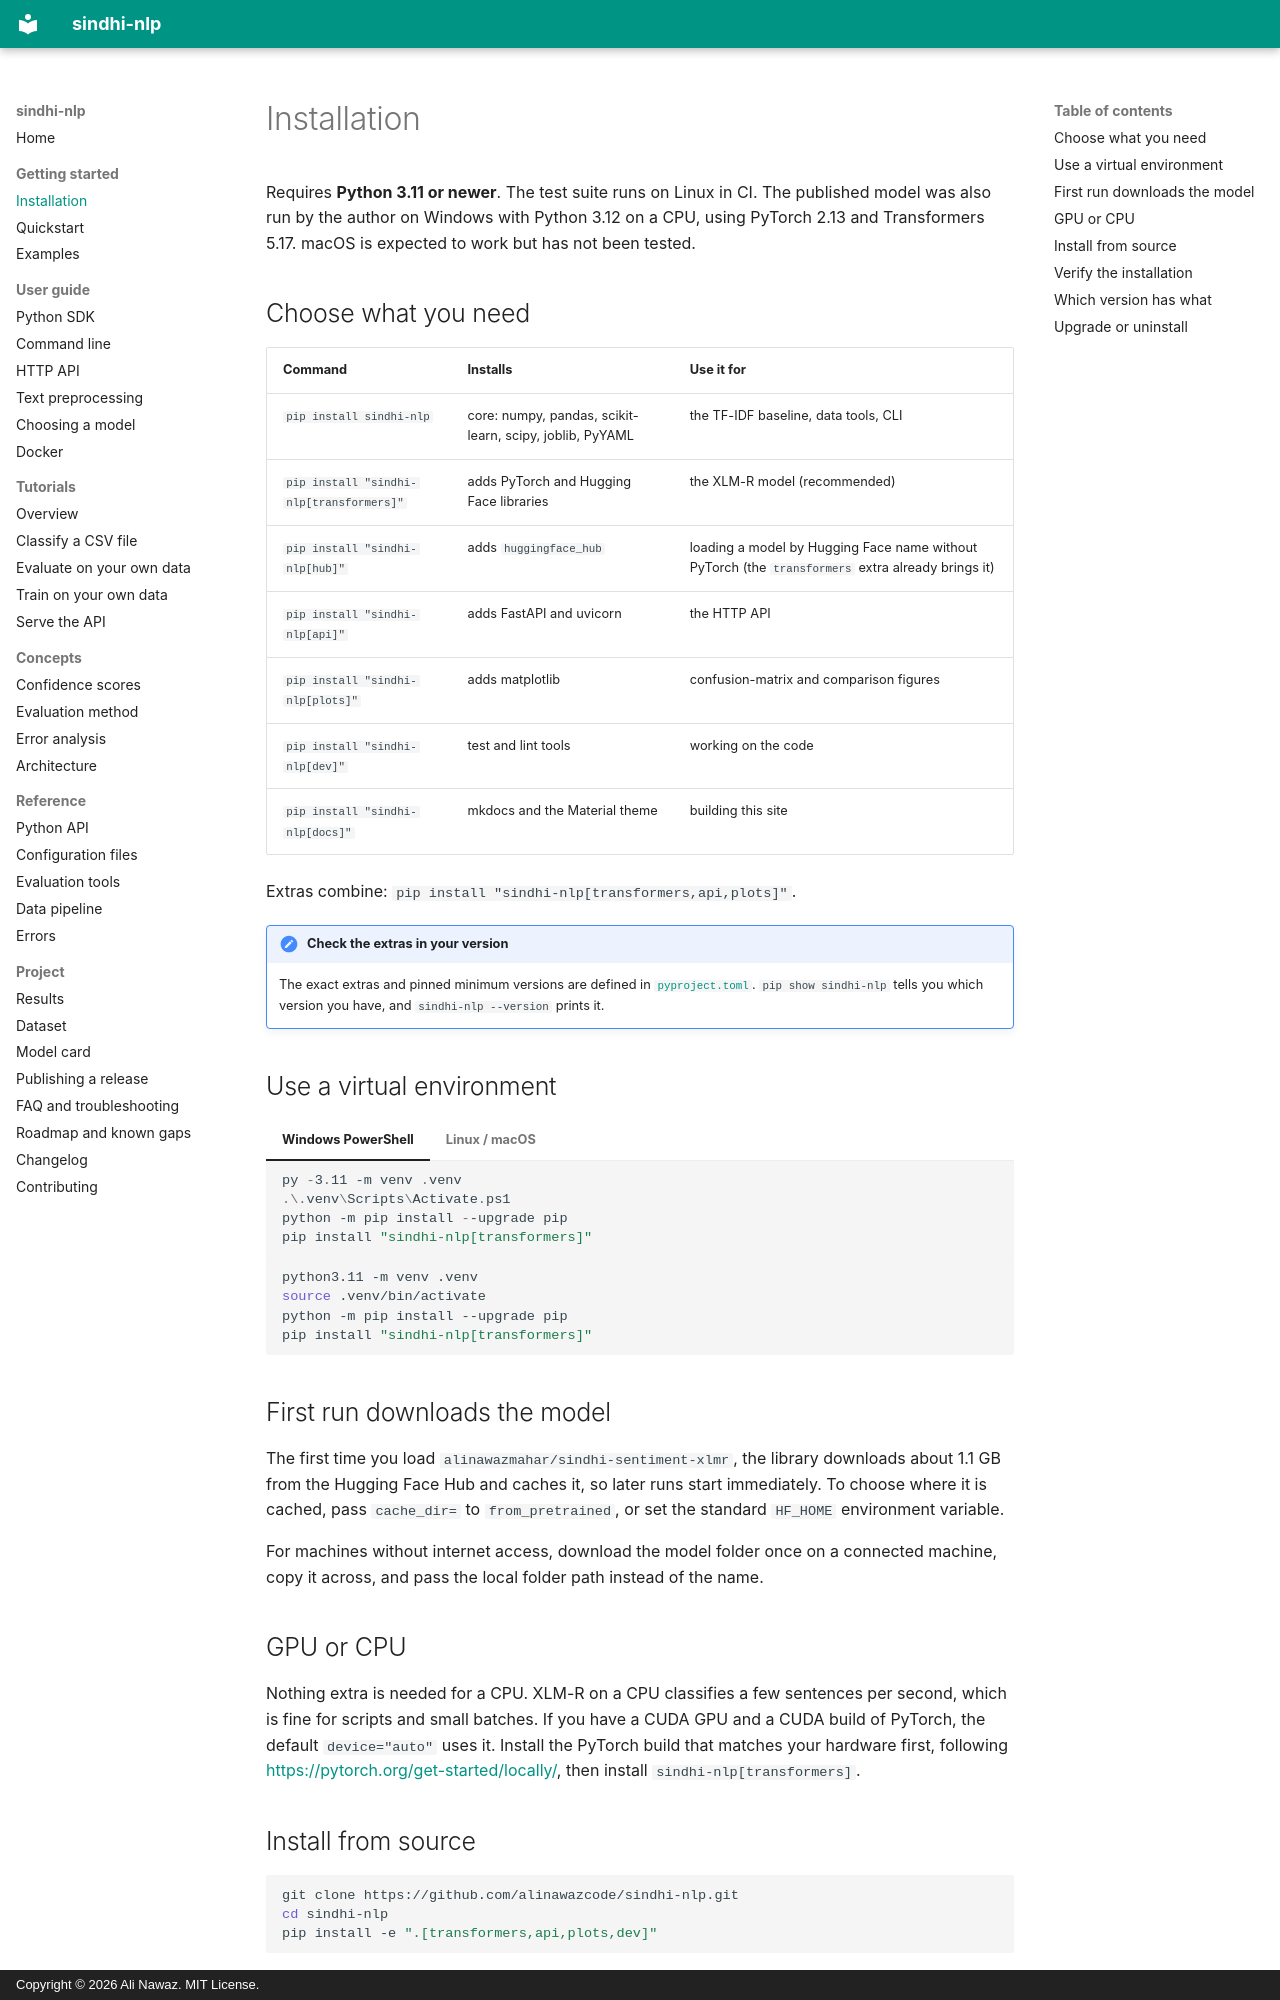

repository: alinawazcode/sindhi-nlp · page: installation/index.html · generator: mkdocs · copyright: Copyright © 2026 Ali Nawaz. MIT License.

# Installation

Requires **Python 3.11 or newer**. The test suite runs on Linux in CI. The published model was also run by the author on Windows with Python 3.12 on a CPU, using PyTorch 2.13 and Transformers 5.17. macOS is expected to work but has not been tested.

## Choose what you need

| Command | Installs | Use it for |
| --- | --- | --- |
| `pip install sindhi-nlp` | core: numpy, pandas, scikit-learn, scipy, joblib, PyYAML | the TF-IDF baseline, data tools, CLI |
| `pip install "sindhi-nlp[transformers]"` | adds PyTorch and Hugging Face libraries | the XLM-R model (recommended) |
| `pip install "sindhi-nlp[hub]"` | adds `huggingface_hub` | loading a model by Hugging Face name without PyTorch (the `transformers` extra already brings it) |
| `pip install "sindhi-nlp[api]"` | adds FastAPI and uvicorn | the HTTP API |
| `pip install "sindhi-nlp[plots]"` | adds matplotlib | confusion-matrix and comparison figures |
| `pip install "sindhi-nlp[dev]"` | test and lint tools | working on the code |
| `pip install "sindhi-nlp[docs]"` | mkdocs and the Material theme | building this site |

Extras combine: `pip install "sindhi-nlp[transformers,api,plots]"`.

!!! note "Check the extras in your version"
    The exact extras and pinned minimum versions are defined in [`pyproject.toml`](https://github.com/alinawazcode/sindhi-nlp/blob/main/pyproject.toml). `pip show sindhi-nlp` tells you which version you have, and `sindhi-nlp --version` prints it.

## Use a virtual environment

=== "Windows PowerShell"

    ```powershell
    py -3.11 -m venv .venv
    .\.venv\Scripts\Activate.ps1
    python -m pip install --upgrade pip
    pip install "sindhi-nlp[transformers]"
    ```

=== "Linux / macOS"

    ```bash
    python3.11 -m venv .venv
    source .venv/bin/activate
    python -m pip install --upgrade pip
    pip install "sindhi-nlp[transformers]"
    ```

## First run downloads the model

The first time you load `alinawazmahar/sindhi-sentiment-xlmr`, the library downloads about 1.1 GB from the Hugging Face Hub and caches it, so later runs start immediately. To choose where it is cached, pass `cache_dir=` to `from_pretrained`, or set the standard `HF_HOME` environment variable.

For machines without internet access, download the model folder once on a connected machine, copy it across, and pass the local folder path instead of the name.

## GPU or CPU

Nothing extra is needed for a CPU. XLM-R on a CPU classifies a few sentences per second, which is fine for scripts and small batches. If you have a CUDA GPU and a CUDA build of PyTorch, the default `device="auto"` uses it. Install the PyTorch build that matches your hardware first, following <https://pytorch.org/get-started/locally/>, then install `sindhi-nlp[transformers]`.
